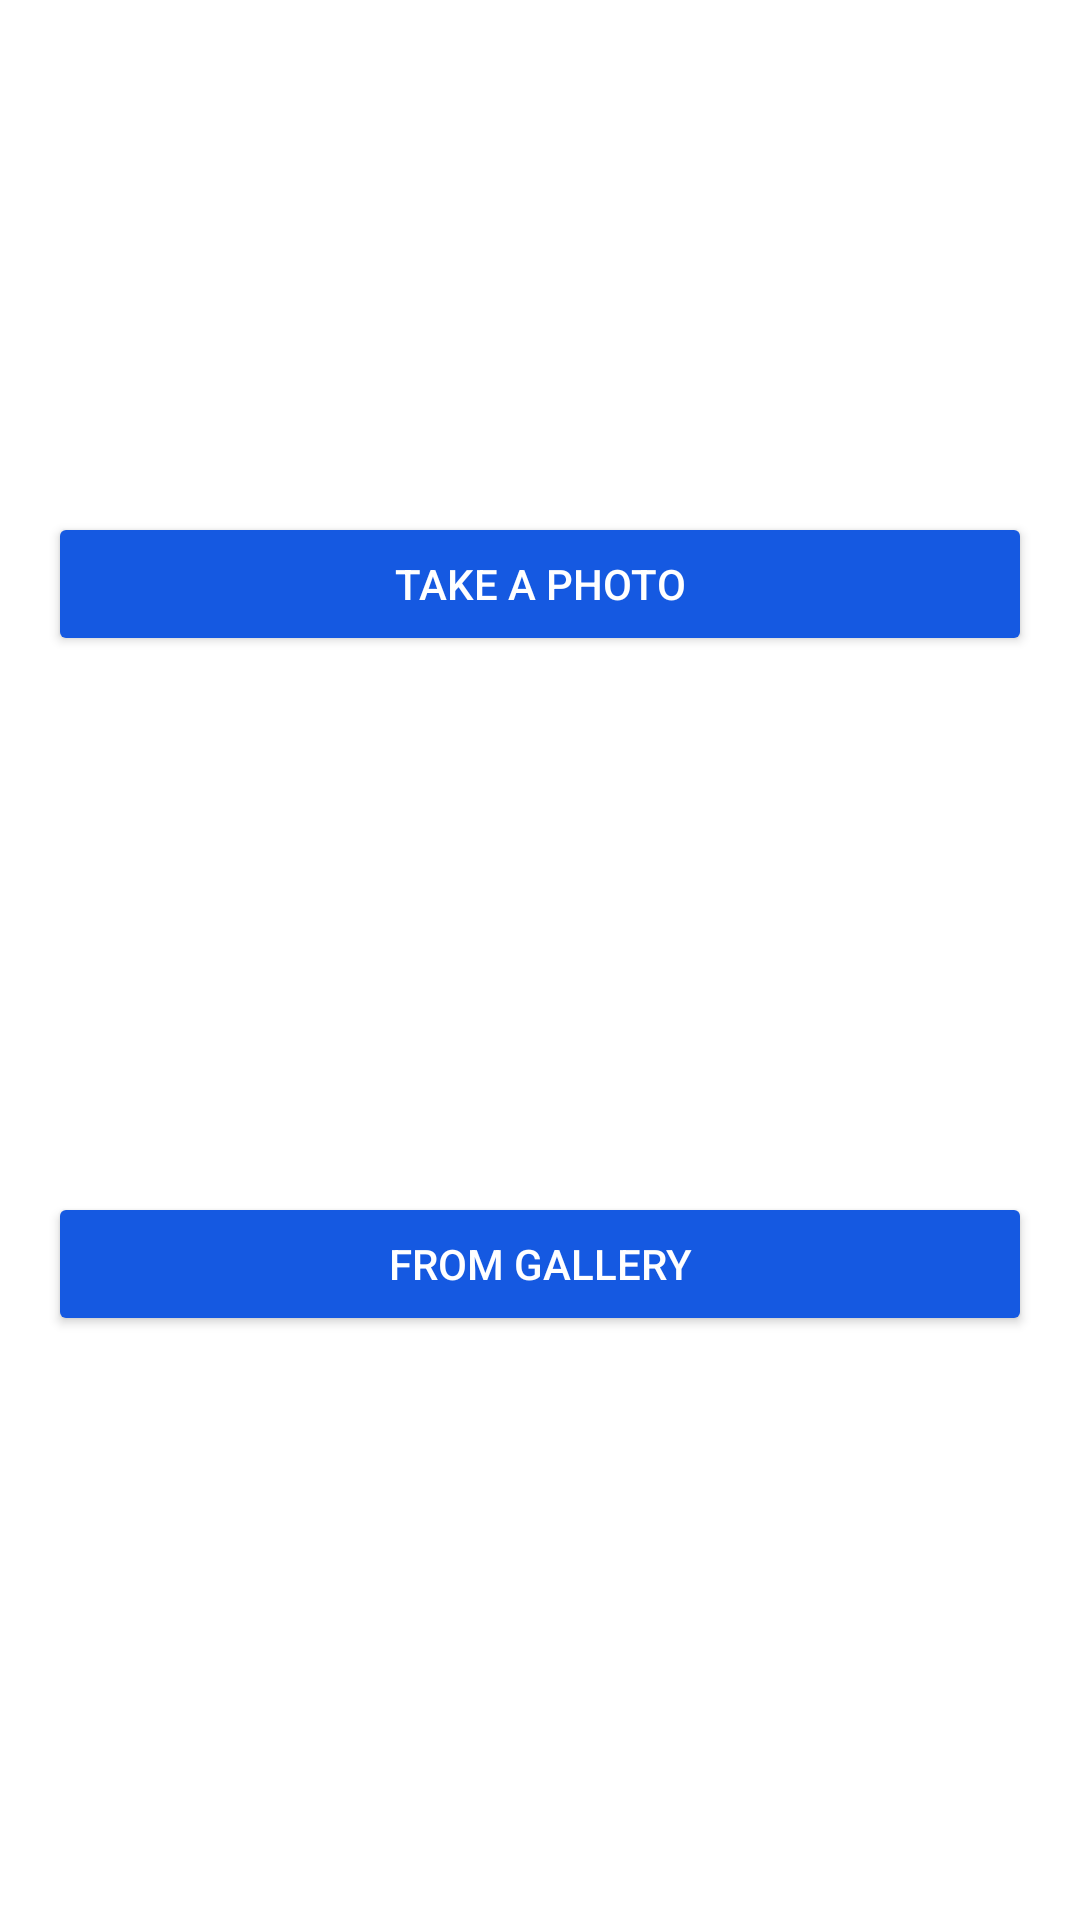

Layout XML and referenced resources for this Android screen:
<!-- AndroidManifest.xml: application theme AppTheme.Dark -->
<!-- res/layout/activity_select_image.xml -->
<LinearLayout xmlns:android="http://schemas.android.com/apk/res/android"
    xmlns:tools="http://schemas.android.com/tools"
    android:layout_width="match_parent"
    android:layout_height="match_parent"
    android:paddingLeft="@dimen/activity_horizontal_margin"
    android:paddingRight="@dimen/activity_horizontal_margin"
    android:paddingTop="@dimen/activity_vertical_margin"
    android:paddingBottom="@dimen/activity_vertical_margin"
    android:baselineAligned="false"
    android:orientation="vertical"
    android:background="@android:color/white">

    <RelativeLayout android:layout_width="match_parent"
        android:layout_height="match_parent"
        android:layout_weight="2">

        <TextView
            android:id="@+id/info"
            android:layout_width="wrap_content"
            android:layout_height="wrap_content"
            android:layout_centerHorizontal="true"
            android:layout_above="@+id/button_take_a_photo"
            android:layout_gravity="center" />

        <Button
            android:id="@+id/button_take_a_photo"
            android:layout_width="match_parent"
            android:layout_height="wrap_content"
            android:text="@string/take_photo"
            android:layout_centerHorizontal="true"
            android:layout_alignParentBottom="true"
            android:onClick="takePhoto" />

    </RelativeLayout>

    <RelativeLayout android:layout_width="match_parent"
        android:layout_height="match_parent"
        android:layout_weight="1">

        <Button
            android:id="@+id/button_select_a_photo_in_album"
            android:layout_width="match_parent"
            android:layout_height="wrap_content"
            android:text="@string/select_image_in_album"
            android:layout_centerHorizontal="true"
            android:layout_centerVertical="true"
            android:onClick="selectImageInAlbum" />

    </RelativeLayout>

</LinearLayout>
<!-- resources referenced by this layout -->
<resources>
  <dimen name="activity_horizontal_margin">16dp</dimen>
  <dimen name="activity_vertical_margin">16dp</dimen>
  <string name="select_image_in_album">From Gallery</string>
  <string name="take_photo">Take a Photo</string>
  <style name="AppTheme.Dark" parent="Theme.AppCompat.NoActionBar">
          <item name="colorPrimary">@color/primary</item>
          <item name="colorPrimaryDark">@color/primary_dark</item>
          <item name="colorAccent">@color/accent</item>
  
          <item name="android:windowBackground">@color/primary</item>
  
          <item name="colorControlNormal">@color/iron</item>
          <item name="colorControlActivated">@color/primary_dark</item>
          <item name="colorControlHighlight">@color/primary_dark</item>
          <item name="android:textColorHint">@color/iron</item>
  
          <item name="colorButtonNormal">@color/primary_darker</item>
      </style>
  <color name="primary">#4b91ec</color>
  <color name="primary_dark">#29a1e1</color>
  <color name="accent">#FFFFFF</color>
  <color name="iron">#CCCCCC</color>
  <color name="primary_darker">#1559e1</color>
</resources>
